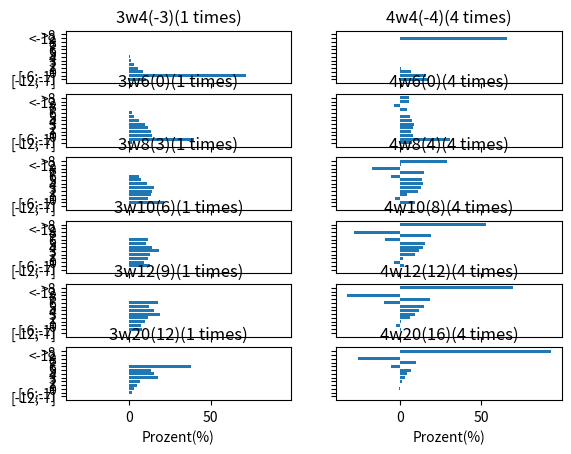

Write Python code to recreate this figure.
# coding: utf-8
Ws=[4,6,8,10,12,20,100]

outfilePrints=['>=']

outcomes=[-2,-1,0,1]
def PWx(outcome,W):
    if outcome<=0:
        return 1/W
    #if outcome==1:
    #    return 1/W
    return (W-3)/W
def ErgSuccess(Ereigniss,x):
    sumOf=0
    for i in range(len(Ereigniss)):
        erg=outcomes[i]
        num=Ereigniss[i]
        sumOf+=num*erg
    return sumOf>=x

maxNum=2

#werteXAchse=range(-maxNum*2,maxNum*2+1)
werteXAchse=[-12,-7,-6,-1,0,1,2,3,4,5,6,7,8]
werteXAchseMulti=[-6,-5,-4,-3,-2,-1,0,1,2,3,4,5,6,7,8]
plotDim=(6,maxNum)
n=3
def WListForPlot(w1,i):

    WList=[]
    for _ in Ws:
        WList.append(0)
    
    WList[w1]=6
    amount=n*i+1
    return WList,amount,f'{i+n}w{Ws[w1]}({(i+n)*(w1-1)})({amount} times)'

    WList[w1+1]=i
    WList[w1]=maxNum-i
    a=f"{maxNum-i}*{Ws[w1]:2}+{i}*{Ws[w1+1]:2}: "
    if i==0:
        return WList,1,f"{maxNum-i}w{Ws[w1]}"
    if i==maxNum:
        return WList,1,f"{i}w{Ws[w1+1]}"
    return WList,1,f"{maxNum-i}w{Ws[w1]} + {i}w{Ws[w1+1]}"


import sys,math

def PxTimesYOrMore(Px, y, overallAmount,cache={}):
    asStr=f"{Px} {y} {overallAmount}"
    if cache.get(asStr):
        return cache.get(asStr)
    if y<=0:
        return 1
    if overallAmount<=0:
        return 0
    return Px*PxTimesYOrMore(Px, y-1, overallAmount-1)+(1-Px)*PxTimesYOrMore(Px, y, overallAmount-1)
def PxTimesY(Px, y, overallAmount):
    return PxTimesYOrMore(Px, y, overallAmount)-PxTimesYOrMore(Px, y+1, overallAmount)

#Erg 
def PErg(WList,cache={}):
    asStr=f"{WList}"
    if cache.get(asStr):
        return cache.get(asStr)
    #print(f"NoMatch{cache}")
    if(sum(WList)==0):
        erg=[]
        for wert in outcomes:
            erg.append(0)
        return {tuple(erg):1}
    result={}
    for wertNr in range(len(outcomes)):
        wert=outcomes[wertNr]
        for i in range(len(WList)):
            if WList[i]:
                WList[i]-=1
                for resT,p in PErg(WList).items():
                    res=list(resT)
                    res[wertNr]+=1
                    result.setdefault(tuple(res),0)
                    result[tuple(res)]+=p*PWx(wert,Ws[i])
                WList[i]+=1
                break
    cache[asStr]=result
    #print(WList,result)
    return result

#P(X>=x)
def PX(x, WList,Ergebnisse={},cache={}):
    asStr=f"{x}{WList}{Ergebnisse}"
    if cache.get(asStr):
        return cache.get(asStr)
    pGes=0.0
    #print(f"NoMatch{cache}")
    for ereigniss,p in PErg(WList).items():
        if ErgSuccess(ereigniss,x):
            pGes+=p
    cache[asStr]=pGes
    return pGes
def PXN(amount, x, WList, cache={}):
    asStr=f"{x}{WList}"
    if cache.get(asStr):
        return cache.get(asStr)
    if(amount==0):
        return 1
    if(amount==1):
        return PX(x,WList)
    pGes=0
    for j in werteXAchseMulti:
        pGes+=PEqX(j,WList)*PXN(amount-1,x-j,WList)
    cache[asStr]=pGes
    return pGes

#P(X>x)
def PGeX(x, WList):
    return PX(x+0.01,WList)
def PGeXN(amount,x, WList):
    return PXN(amount,x+0.01,WList)
#P(X<=x)
def PLEqX(x, WList):
    return 1-PGeX(x,WList)
def PLEqXN(amount,x, WList):
    return 1-PGeXN(amount,x,WList)
#P(X<x)
def PLoX(x, WList):
    return 1-PX(x,WList)
def PLoXN(amount,x, WList):
    return 1-PXN(amount,x,WList)
#P(X==x)
def PEqX(x, WList):
    return PX(x,WList)-PGeX(x,WList)
def PEqXN(amount,x, WList):
    return PXN(amount,x,WList)-PGeXN(amount,x,WList)

import time
import matplotlib.pyplot as plt

fig,ax = plt.subplots(plotDim[0],plotDim[1],sharex=True,sharey=True)
maxLenTitle=0
for x in range(plotDim[0]):
    for y in range(plotDim[1]):
        maxLenTitle=max(maxLenTitle,len(WListForPlot(x,y)[2]))
with open("out.txt","w") as f:
    for x in (range(plotDim[0])):
        for y in range(plotDim[1]):
            WList,amount,title=WListForPlot(x,y)

            outLine=f'{title:{maxLenTitle}}'
            outLine2=outLine
            ydata = []
            xdata = []
            if PLoXN(amount,werteXAchse[0],WList)>0.0000000000001:
                xdata.append(f'<{werteXAchse[0]}')
                ydata.append(PLoXN(amount,werteXAchse[0],WList)*100)
            for j in range(len(werteXAchse)):
                wert=werteXAchse[j]

                if '>=' in outfilePrints:
                    outLine+=f">={wert}={PXN(amount,wert,WList)*100:5.1f}%; "
                if '>' in outfilePrints:
                    outLine+=f">{j}={PGeXN(amount,wert,WList)*100:5.1f}%; "
                if '=' in outfilePrints:
                    outLine+=f"=={wert}={PEqXN(amount,wert,WList)*100:5.1f}%; "
                if '<=' in outfilePrints:
                    outLine+=f"<={wert}={PLEqXN(amount,wert,WList)*100:5.1f}%; "
                if '<' in outfilePrints:
                    outLine+=f"<{wert}={PLoXN(amount,wert,WList)*100:5.1f}%; "

                if j+1!=len(werteXAchse) and wert-werteXAchse[j+1]!=-1:
                    continue
                if j==0 or wert-werteXAchse[j-1]==1:
                    xdata.append(f'{wert}')
                    ydata.append(PEqXN(amount,wert,WList)*100)
                else:
                    prevWert=werteXAchse[j-1]
                    xdata.append(f'[{prevWert};{wert}]')
                    ydata.append((PXN(amount,prevWert,WList)-PGeXN(amount,wert,WList))*100)
            if PGeXN(amount,wert,WList)>0.0000000000001:
                xdata.append(f'>{wert}')
                ydata.append(PGeXN(amount,wert,WList)*100)
            outLine+="\n"
            outLine2+="\n"
            f.write(outLine)
            f.write(outLine2)
            ax[x,y].barh(xdata, ydata)
            ax[x,y].set_title(title)
            ax[plotDim[0]-1,y].set_xlabel("Prozent(%)")
            ax[x,plotDim[1]-1].set_ylabel("")
plt.show()
            
            
            
